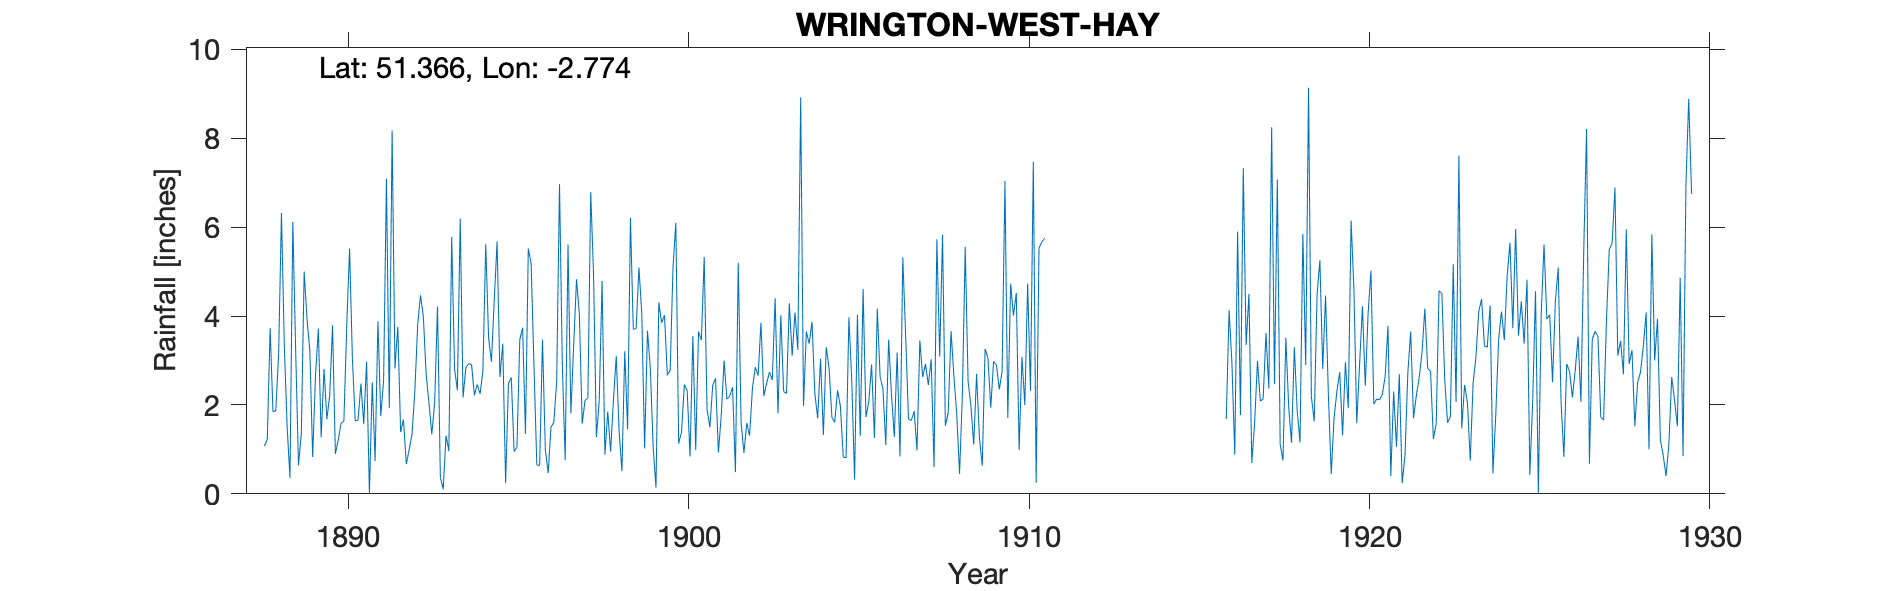

Source data for this figure (header and first rows):
WRINGTON-WEST-HAY, , , , , , , , , , , , , , , , , , , , , , , 
Grid ref, ST462633, Long, -2.774, Lat, 51.37, Elevation, 100, ft, , , , , , , , , , , , , , , 
Station no, RR1313, , , , , , , , , , , , , , , , , , , , , , 
, 1880, 1881, 1882, 1883, 1884, 1885, 1886, 1887, 1888, 1889, 1890, 1891, 1892, 1893, 1894, 1895, 1896, 1897, 1898, 1899, 1900, 1901, 1902
January, , , , , , , , , 1.08, 0.64, 3.79, 2.97, 1.39, 2.05, 2.93, 3.38, 0.65, 1.81, 0.88, 5.09, 5.09, 1.9, 1.61
February, , , , , , , , , 1.22, 1.36, 0.9, 0, 1.67, 4.22, 2.91, 0.24, 0.64, 3.35, 1.85, 4.05, 6.1, 1.5, 0.92
March, , , , , , , , , 3.73, 5, 1.21, 2.51, 0.67, 0.38, 2.22, 2.48, 3.47, 4.83, 0.95, 1.02, 1.13, 2.44, 1.59
April, , , , , , , , , 1.85, 3.94, 1.59, 0.74, 0.99, 0.1, 2.46, 2.62, 1, 4.03, 2.1, 3.67, 1.39, 2.6, 1.31
May, , , , , , , , , 1.87, 3.22, 1.64, 3.88, 1.34, 1.31, 2.25, 0.95, 0.47, 1.58, 3.1, 2.83, 2.46, 0.93, 2.38
June, , , , , , , , , 3.15, 0.83, 3.77, 1.75, 2.3, 0.96, 2.76, 1.05, 1.5, 2.1, 1.41, 1.06, 2.32, 1.76, 2.85
July, , , , , , , , , 6.32, 2.66, 5.52, 2.55, 3.79, 5.78, 5.62, 3.47, 1.61, 2.16, 0.51, 0.14, 0.84, 3, 2.66
August, , , , , , , , , 3.35, 3.72, 3.04, 7.09, 4.47, 2.82, 3.52, 3.74, 2.52, 6.79, 3.21, 4.31, 3.55, 2.13, 3.85
September, , , , , , , , , 1.5, 1.27, 1.64, 1.93, 3.99, 2.33, 2.97, 1.35, 6.97, 4.93, 1.45, 3.85, 0.99, 2.2, 2.2
October, , , , , , , , , 0.36, 2.81, 1.66, 8.18, 2.69, 6.19, 4.36, 5.52, 2.88, 1.28, 6.21, 4.02, 3.65, 2.4, 2.49
November, , , , , , , , , 6.12, 1.68, 2.48, 2.82, 2.03, 2.17, 5.68, 5.18, 0.76, 2.09, 3.7, 2.67, 3.46, 0.49, 2.74
December, , , , , , , , , 3.24, 2.21, 1.57, 3.76, 1.34, 2.84, 2.63, 2.88, 5.61, 4.79, 3.72, 2.78, 5.33, 5.2, 2.56
Total, , , , , , , , , 33.79, 29.34, 28.81, 38.18, 26.67, 31.15, 40.31, 32.86, 28.08, 39.74, 29.09, 35.49, 36.31, 26.55, 27.16
